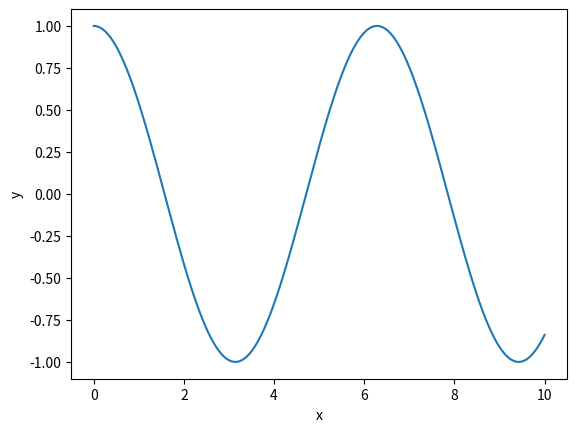

Recreate this plot in Python.
import numpy as np
from matplotlib import pyplot as plt

x = np.linspace(0, 10, 1000)
y = np.cos(x)

# [redacted]
with plt.rc_context({"image.cmap": "jet"}):
    fig, ax = plt.subplots()
    ax.plot(x, y)
    ax.set_xlabel("x")
    ax.set_ylabel("y")

    fig.savefig("cosine.png")
